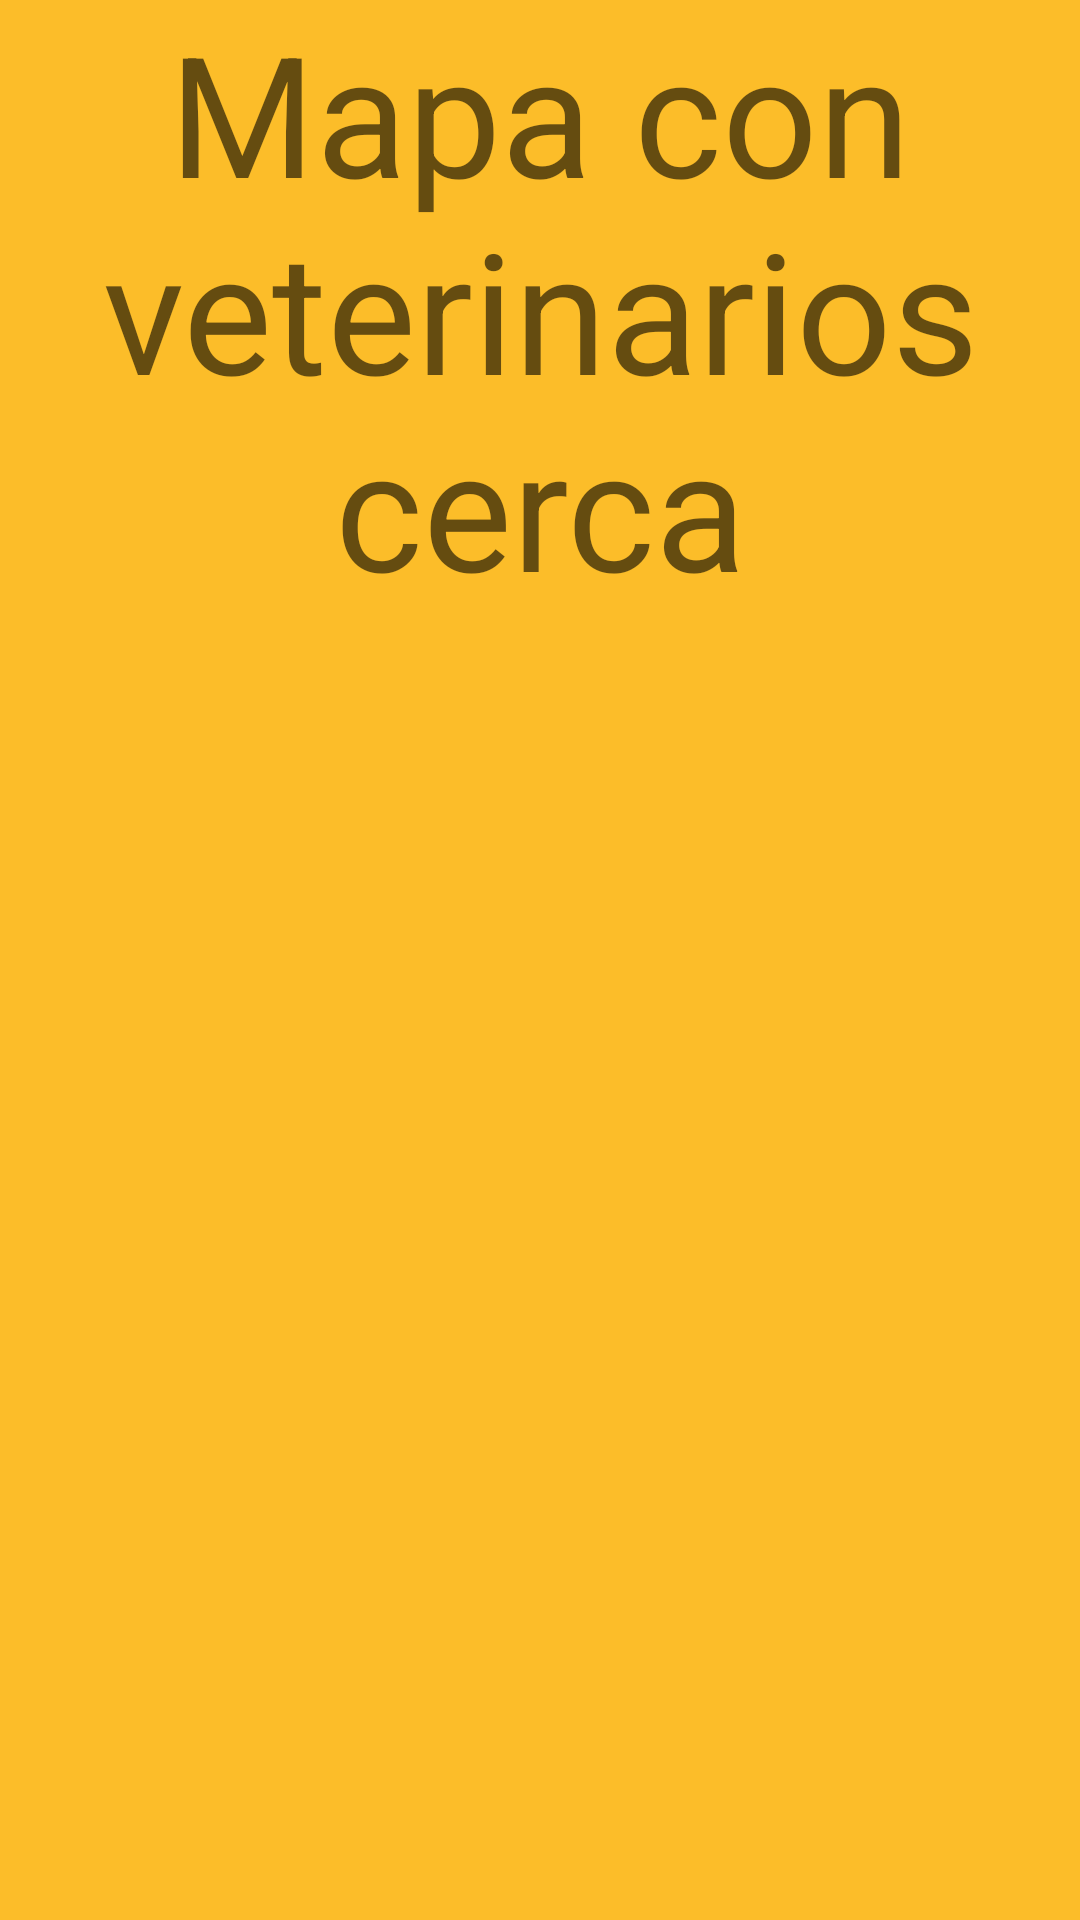

Here is an Android app screen rendered from its layout file. Give the layout XML and the strings, colors and styles it references.
<!-- AndroidManifest.xml: application theme Theme.Pachontli -->
<!-- res/layout/fragment_gallery.xml -->
<?xml version="1.0" encoding="utf-8"?>
<androidx.constraintlayout.widget.ConstraintLayout xmlns:android="http://schemas.android.com/apk/res/android"
    xmlns:app="http://schemas.android.com/apk/res-auto"
    xmlns:tools="http://schemas.android.com/tools"
    android:layout_width="match_parent"
    android:layout_height="match_parent"
    android:background="#FCBD29"
    tools:context=".navigationDrawer.ui.gallery.GalleryFragment" >

    <TextView
        android:id="@+id/textView4"
        android:layout_width="wrap_content"
        android:layout_height="wrap_content"
        android:text="Mapa con veterinarios cerca"
        android:textAlignment="center"
        android:textAppearance="@style/TextAppearance.AppCompat.Display3"
        tools:layout_editor_absoluteX="0dp"
        tools:layout_editor_absoluteY="243dp" />
</androidx.constraintlayout.widget.ConstraintLayout>
<!-- resources referenced by this layout -->
<resources>
  <style name="Theme.Pachontli" parent="Theme.MaterialComponents.DayNight.DarkActionBar">
          
          <item name="colorPrimary">@color/purple_500</item>
          <item name="colorPrimaryVariant">@color/purple_700</item>
          <item name="colorOnPrimary">@color/white</item>
          
          <item name="colorSecondary">@color/teal_200</item>
          <item name="colorSecondaryVariant">@color/teal_700</item>
          <item name="colorOnSecondary">@color/black</item>
          
          <item name="android:statusBarColor">?attr/colorPrimaryVariant</item>
          
      </style>
  <!-- not gathered from this repository: default colours our renderer supplied (Android Studio template values) -->
  <color name="purple_500">#FF6200EE</color>
  <color name="purple_700">#FF3700B3</color>
  <color name="teal_200">#FF03DAC5</color>
  <color name="teal_700">#FF018786</color>
  <color name="black">#FF000000</color>
  <color name="white">#FFFFFFFF</color>
</resources>
